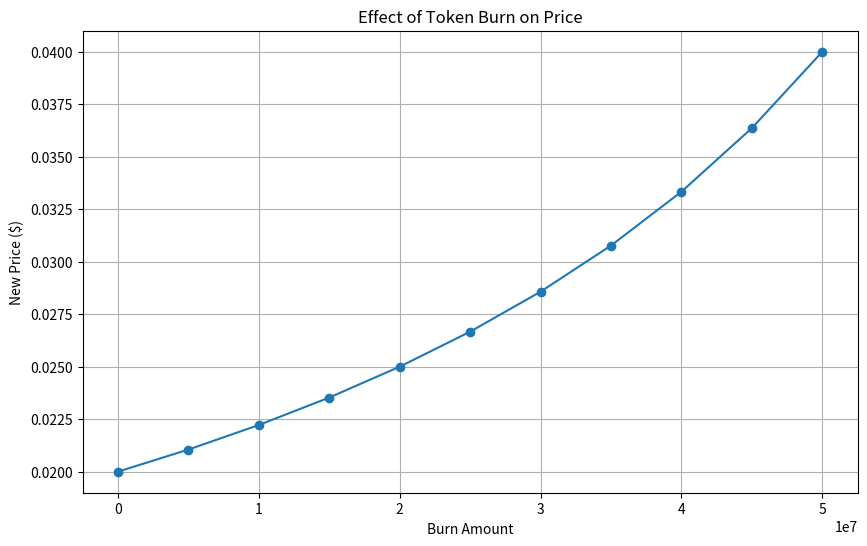

Write the Python code that produced this figure.
'''
This scenario provides visual insight on price effect 
based on initial price and burn amount
'''
import matplotlib.pyplot as plt

# Function to calculate new price
def calculate_new_price(initial_supply, initial_price, burn_amount):
    new_supply = initial_supply - burn_amount
    new_price = initial_price * (initial_supply / new_supply)
    return new_price

initial_supply = 100000000  # 100M
initial_price = 0.02  # $0.02
burn_amounts = range(0, 50000001, 5000000)  # Up to 50M tokens in 5M steps

# Calculate new prices for each burn amount
new_prices = [calculate_new_price(initial_supply, initial_price, burn) for burn in burn_amounts]

# Plotting
plt.figure(figsize=(10, 6))
plt.plot(burn_amounts, new_prices, marker='o')
plt.title('Effect of Token Burn on Price')
plt.xlabel('Burn Amount')
plt.ylabel('New Price ($)')
plt.grid(True)
plt.show()
